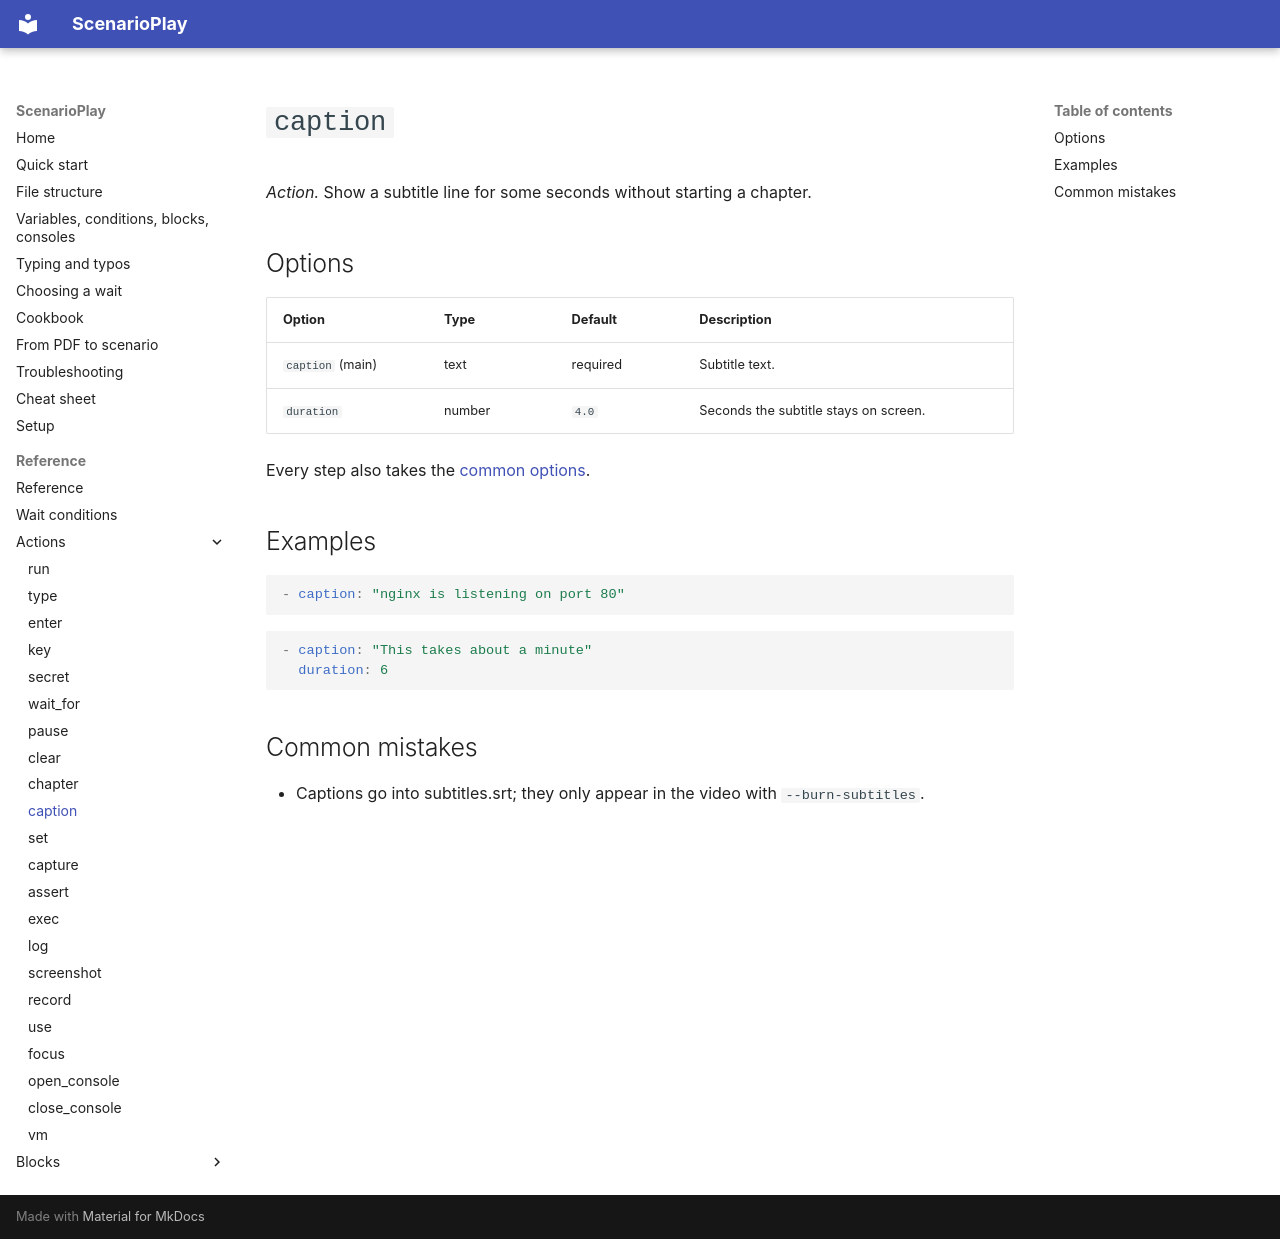

repository: ez4gotit/DemoTyper · page: reference/caption/index.html · generator: mkdocs

# `caption`

*Action.* Show a subtitle line for some seconds without starting a chapter.

## Options

| Option | Type | Default | Description |
| --- | --- | --- | --- |
| `caption` (main) | text | required | Subtitle text. |
| `duration` | number | `4.0` | Seconds the subtitle stays on screen. |

Every step also takes the [common options](index.md#common-options).

## Examples

```yaml
- caption: "nginx is listening on port 80"
```

```yaml
- caption: "This takes about a minute"
  duration: 6
```

## Common mistakes

- Captions go into subtitles.srt; they only appear in the video with `--burn-subtitles`.
